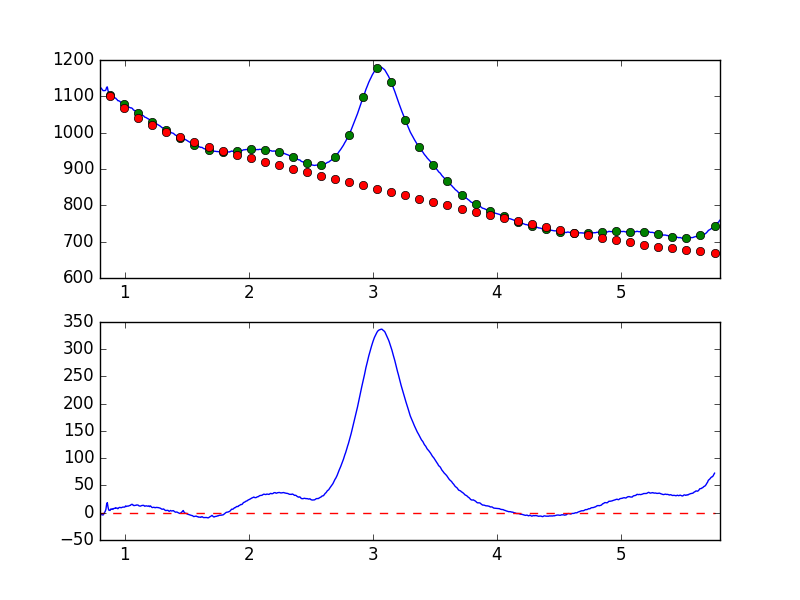

The table this chart was drawn from, first rows:
7.681951752392544019e-01, -8.435347540868860960e+00
7.738631750302433776e-01, -9.817770345345479654e+00
7.795311748212323533e-01, -8.271984198705922608e+00
7.851991746122213289e-01, -5.948485984258695680e+00
7.908671744032103046e-01, -3.981293093125032101e+00
7.965351741941992803e-01, -3.153104557051847223e+00
8.022031739851883669e-01, -4.310706321846510036e+00
8.078711737761772316e-01, -3.217510309881163266e+00
8.135391735671662072e-01, -3.537929420089540145e+00
8.192071733581552939e-01, -3.668554285779691781e+00
8.248751731491442696e-01, -4.170770462136033530e+00
8.305431729401332452e-01, -2.021857059029798620e+00
8.362111727311222209e-01, 3.903843527314165840e-01
8.418791725221110855e-01, 2.379934428900014609e+00
8.475471723131001722e-01, 6.162018942417716971e+00
8.532151721040891479e-01, 1.506807460372647256e+01
8.588831718950781235e-01, 1.850436722482891128e+01
8.645511716860672102e-01, 1.052364699272970938e+01
8.702191714770560749e-01, 4.948317414745133647e+00
8.758871712680450505e-01, 4.398877701315996092e+00
8.815551710590340262e-01, 4.259743078509018233e+00
8.872231708500230019e-01, 6.865027167279095011e+00
8.928911706410120885e-01, 6.330791465014044661e+00
8.985591704320010642e-01, 7.159929653052358844e+00
9.042271702229900399e-01, 6.245594201795256595e+00
9.098951700139790155e-01, 7.585673909769184320e+00
9.155631698049678802e-01, 8.074053669250588428e+00
9.212311695959569668e-01, 7.927372278765233204e+00
9.268991693869459425e-01, 9.272546857152974553e+00
9.325671691779349182e-01, 8.355024796689576760e+00
9.382351689689240049e-01, 8.402919505276031487e+00
9.439031687599129805e-01, 7.297420562689012513e+00
9.495711685509018452e-01, 8.694497822142011501e+00
9.552391683418909318e-01, 9.557127972787156978e+00
9.609071681328797965e-01, 9.788961531900213231e+00
9.665751679238688832e-01, 9.310738860507399295e+00
9.722431677148579698e-01, 9.205675905572434203e+00
9.779111675058468345e-01, 9.865338223434719112e+00
9.835791672968358101e-01, 1.028773668293251831e+01
9.892471670878246748e-01, 1.038103840290455082e+01
9.949151668788137615e-01, 1.059064194750271781e+01
1.000583166669802848e+00, 1.041122747772828916e+01
1.006251166460791602e+00, 1.244243845604410126e+01
1.011919166251780799e+00, 1.136823412145099610e+01
1.017587166042769553e+00, 1.193897996294913355e+01
1.023255165833758751e+00, 1.217982174297799247e+01
1.028923165624747726e+00, 1.220037788022477798e+01
1.034591165415736702e+00, 1.277738105119010470e+01
1.040259165206725678e+00, 1.328595260425026936e+01
1.045927164997714431e+00, 1.348402638778043183e+01
1.051595164788703629e+00, 1.499867687515666148e+01
1.057263164579692605e+00, 1.536029885225457292e+01
1.062931164370681802e+00, 1.512272460495000814e+01
1.068599164161670556e+00, 1.328876102849312701e+01
1.074267163952659310e+00, 1.332166423688499890e+01
1.079935163743648507e+00, 1.314880167225123841e+01
1.085603163534637483e+00, 1.362344409703018755e+01
1.091271163325626681e+00, 1.365879879709723355e+01
1.096939163116615434e+00, 1.431504571457844577e+01
1.102607162907604632e+00, 1.411562162753693883e+01
1.108275162698593386e+00, 1.384555999372309998e+01
... 839 more rows
